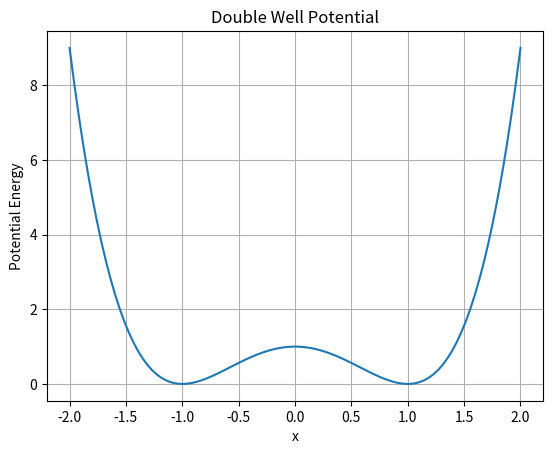

Source code (Python):
import numpy as np
import matplotlib.pyplot as plt
def double_well_potential(x):
    return (x**2 - 1)**2

x = np.linspace(-2, 2, 100)

potential = double_well_potential(x)

plt.plot(x, potential)
plt.xlabel('x')
plt.ylabel('Potential Energy')
plt.title('Double Well Potential')
plt.grid(True)
plt.show()
